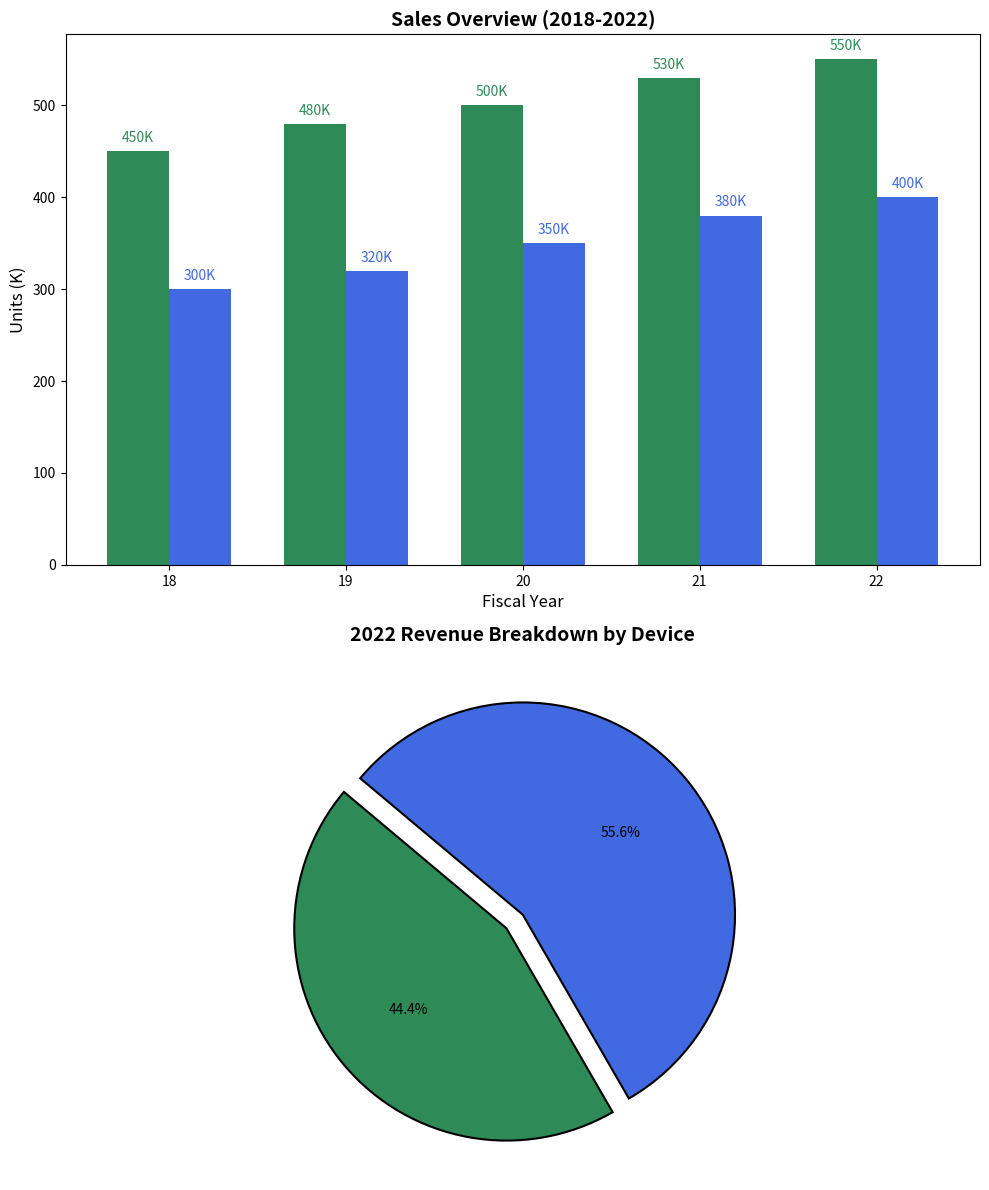

The script that saved this image:
import matplotlib.pyplot as plt
import numpy as np

years = ['2018', '2019', '2020', '2021', '2022']
smartphones_sales = [450, 480, 500, 530, 550]
laptops_sales = [300, 320, 350, 380, 400]

smartphones_revenue_2022 = 200
laptops_revenue_2022 = 250

bar_width = 0.35
year_indices = np.arange(len(years))

fig, ax = plt.subplots(2, 1, figsize=(10, 12))

# First subplot
ax[0].bar(year_indices - bar_width/2, smartphones_sales, width=bar_width, color='seagreen')
ax[0].bar(year_indices + bar_width/2, laptops_sales, width=bar_width, color='royalblue')

ax[0].set_title('Sales Overview (2018-2022)', fontsize=14, fontweight='bold')
ax[0].set_xlabel('Fiscal Year', fontsize=12)
ax[0].set_ylabel('Units (K)', fontsize=12)
ax[0].set_xticks(year_indices)
ax[0].set_xticklabels(['18', '19', '20', '21', '22'])

for i in range(len(years)):
    ax[0].text(year_indices[i] - bar_width/2, smartphones_sales[i] + 10, f'{smartphones_sales[i]}K', ha='center', color='seagreen')
    ax[0].text(year_indices[i] + bar_width/2, laptops_sales[i] + 10, f'{laptops_sales[i]}K', ha='center', color='royalblue')

# Second subplot
revenues_2022 = [smartphones_revenue_2022, laptops_revenue_2022]
colors = ['seagreen', 'royalblue']
explode = (0.1, 0)

ax[1].pie(revenues_2022, autopct='%1.1f%%', startangle=140, colors=colors, explode=explode, wedgeprops={'edgecolor': 'black', 'linewidth': 1.5})
ax[1].set_title('2022 Revenue Breakdown by Device', fontsize=14, fontweight='bold')

plt.tight_layout()
plt.show()
